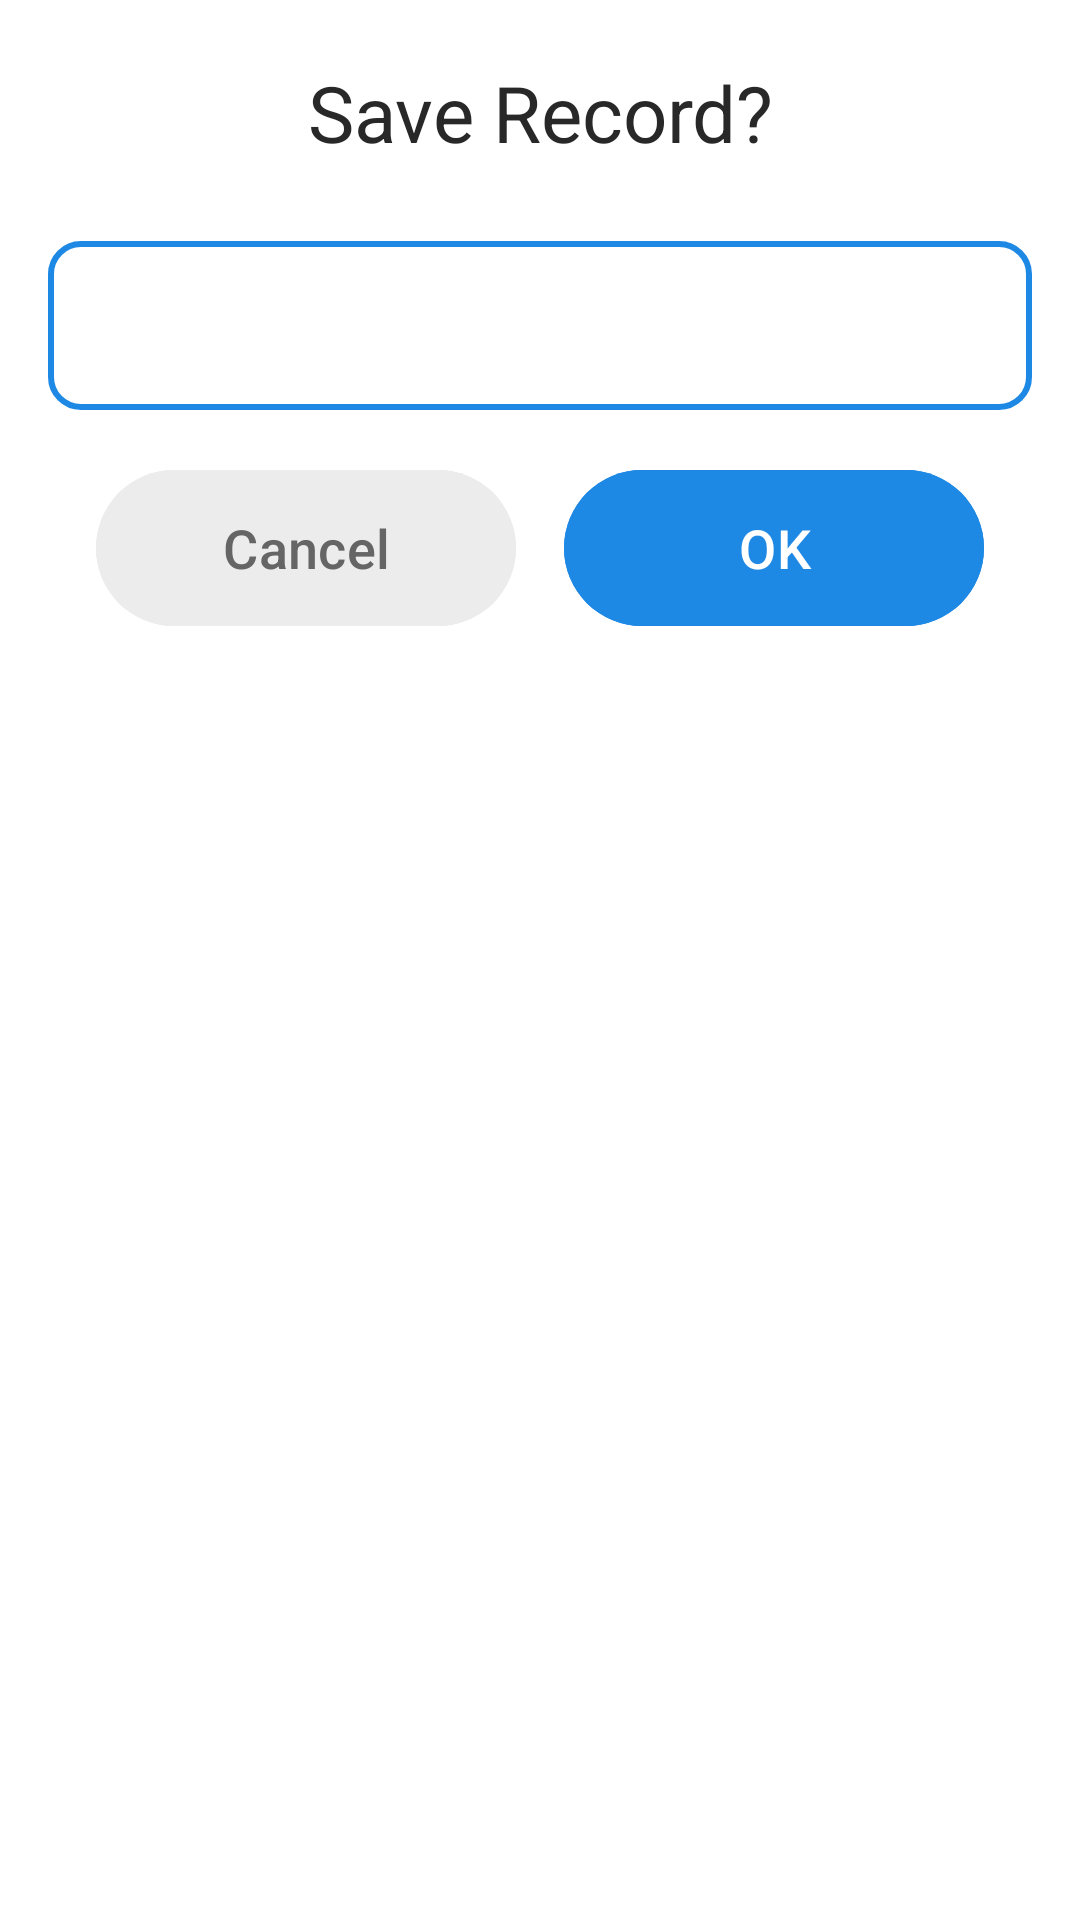

This screen was rendered from an Android layout file. Write that file and the resources it references.
<!-- AndroidManifest.xml: application theme Theme.AudioRecorder -->
<!-- res/layout/bottom_sheet.xml -->
<?xml version="1.0" encoding="utf-8"?>
<androidx.coordinatorlayout.widget.CoordinatorLayout xmlns:android="http://schemas.android.com/apk/res/android"
    xmlns:app="http://schemas.android.com/apk/res-auto"
    android:layout_width="match_parent"
    android:layout_height="wrap_content"
    android:background="@drawable/bottom_sheet_background"
    app:layout_behavior="com.google.android.material.bottomsheet.BottomSheetBehavior">

    <LinearLayout
        android:id="@+id/bottom_sheet"
        android:layout_width="match_parent"
        android:layout_height="wrap_content"
        android:orientation="vertical">

        <TextView
            android:layout_width="match_parent"
            android:layout_height="wrap_content"
            android:layout_marginTop="20dp"
            android:layout_marginBottom="20dp"
            android:text="Save Record?"
            android:textAlignment="center"
            android:textSize="26sp" />

        <com.google.android.material.textfield.TextInputLayout
            android:layout_width="match_parent"
            android:layout_height="wrap_content">

            <com.google.android.material.textfield.TextInputEditText
                android:id="@+id/et_name_record"
                style="@style/TextLayoutStyle"
                android:layout_width="match_parent"
                android:layout_height="match_parent"
                android:layout_margin="16dp" />
        </com.google.android.material.textfield.TextInputLayout>

        <LinearLayout
            android:layout_width="match_parent"
            android:layout_height="wrap_content"
            android:layout_marginBottom="80dp"
            android:gravity="center"
            android:orientation="horizontal">

            <com.google.android.material.button.MaterialButton
                android:layout_width="140dp"
                android:layout_height="60dp"
                android:id="@+id/btn_cancel"
                android:backgroundTint="@color/gray"
                android:gravity="center"
                android:text="@string/cancel"
                android:textColor="@color/grayDark"
                android:textSize="18sp"
                app:cornerRadius="26dp"
                app:rippleColor="@color/grayDark" />

            <com.google.android.material.button.MaterialButton
                android:layout_width="140dp"
                android:layout_height="60dp"
                android:layout_marginStart="16dp"
                android:backgroundTint="@color/strokeColor"
                android:gravity="center"
                android:text="@string/ok"
                android:textColor="@color/white"
                android:textSize="18sp"
                app:cornerRadius="26dp"
                android:id="@+id/btn_ok"
                app:rippleColor="@color/grayDark" />

        </LinearLayout>

    </LinearLayout>
</androidx.coordinatorlayout.widget.CoordinatorLayout>
<!-- resources referenced by this layout -->
<resources>
  <color name="gray">#ECECEC</color>
  <color name="grayDark">#656565</color>
  <color name="strokeColor">#1E88E5</color>
  <color name="white">#FFFFFFFF</color>
  <!-- drawable bottom_sheet_background (drawable) -->
  <?xml version="1.0" encoding="utf-8"?>
  <shape xmlns:android="http://schemas.android.com/apk/res/android">
  
      <solid android:color="@color/white"/>
  
      <corners
          android:topLeftRadius="20dp"
          android:topRightRadius="20dp"/>
  
  </shape>
  <string name="cancel">Cancel</string>
  <string name="ok">OK</string>
  <style name="TextLayoutStyle" parent="Widget.Material3.TextInputLayout.FilledBox">
          <item name="android:background">@drawable/rounded_edit_text</item>
          <item name="android:padding">16dp</item>
          <item name="android:layout_margin">16dp</item>
          <item name="android:textColor">@color/colorText</item>
          <item name="android:textSize">18sp</item>
      </style>
  <style name="Theme.AudioRecorder" parent="Theme.Material3.DayNight.NoActionBar">
          <item name="android:textColor">@color/colorText</item>
          <item name="rippleColor">@color/grayDarkDisabled</item>
          <item name="android:windowLightStatusBar">true</item>
          <item name="android:statusBarColor">@color/statusColor</item>
          <item name="android:windowBackground">@drawable/bottom_sheet_background</item>
          <item name="android:windowContentTransitions">true</item>
      </style>
  <!-- drawable rounded_edit_text (drawable) -->
  <?xml version="1.0" encoding="utf-8"?>
  <selector xmlns:android="http://schemas.android.com/apk/res/android">
  
      <item android:state_focused="true">
          <shape android:shape="rectangle">
              <solid android:color="@color/gray" />
              <corners android:radius="10dp" />
              <stroke android:width="2dp" android:color="@color/strokeColor" />
          </shape>
      </item>
  
      <item android:state_focused="false">
          <shape android:shape="rectangle">
              <solid android:color="@color/white" />
              <corners android:radius="10dp" />
              <stroke android:width="2dp" android:color="@color/strokeColor" />
          </shape>
      </item>
  
  </selector>
  <color name="colorText">#282828</color>
  <color name="grayDarkDisabled">#8F8F8F</color>
  <color name="statusColor">#EDEDED</color>
</resources>
